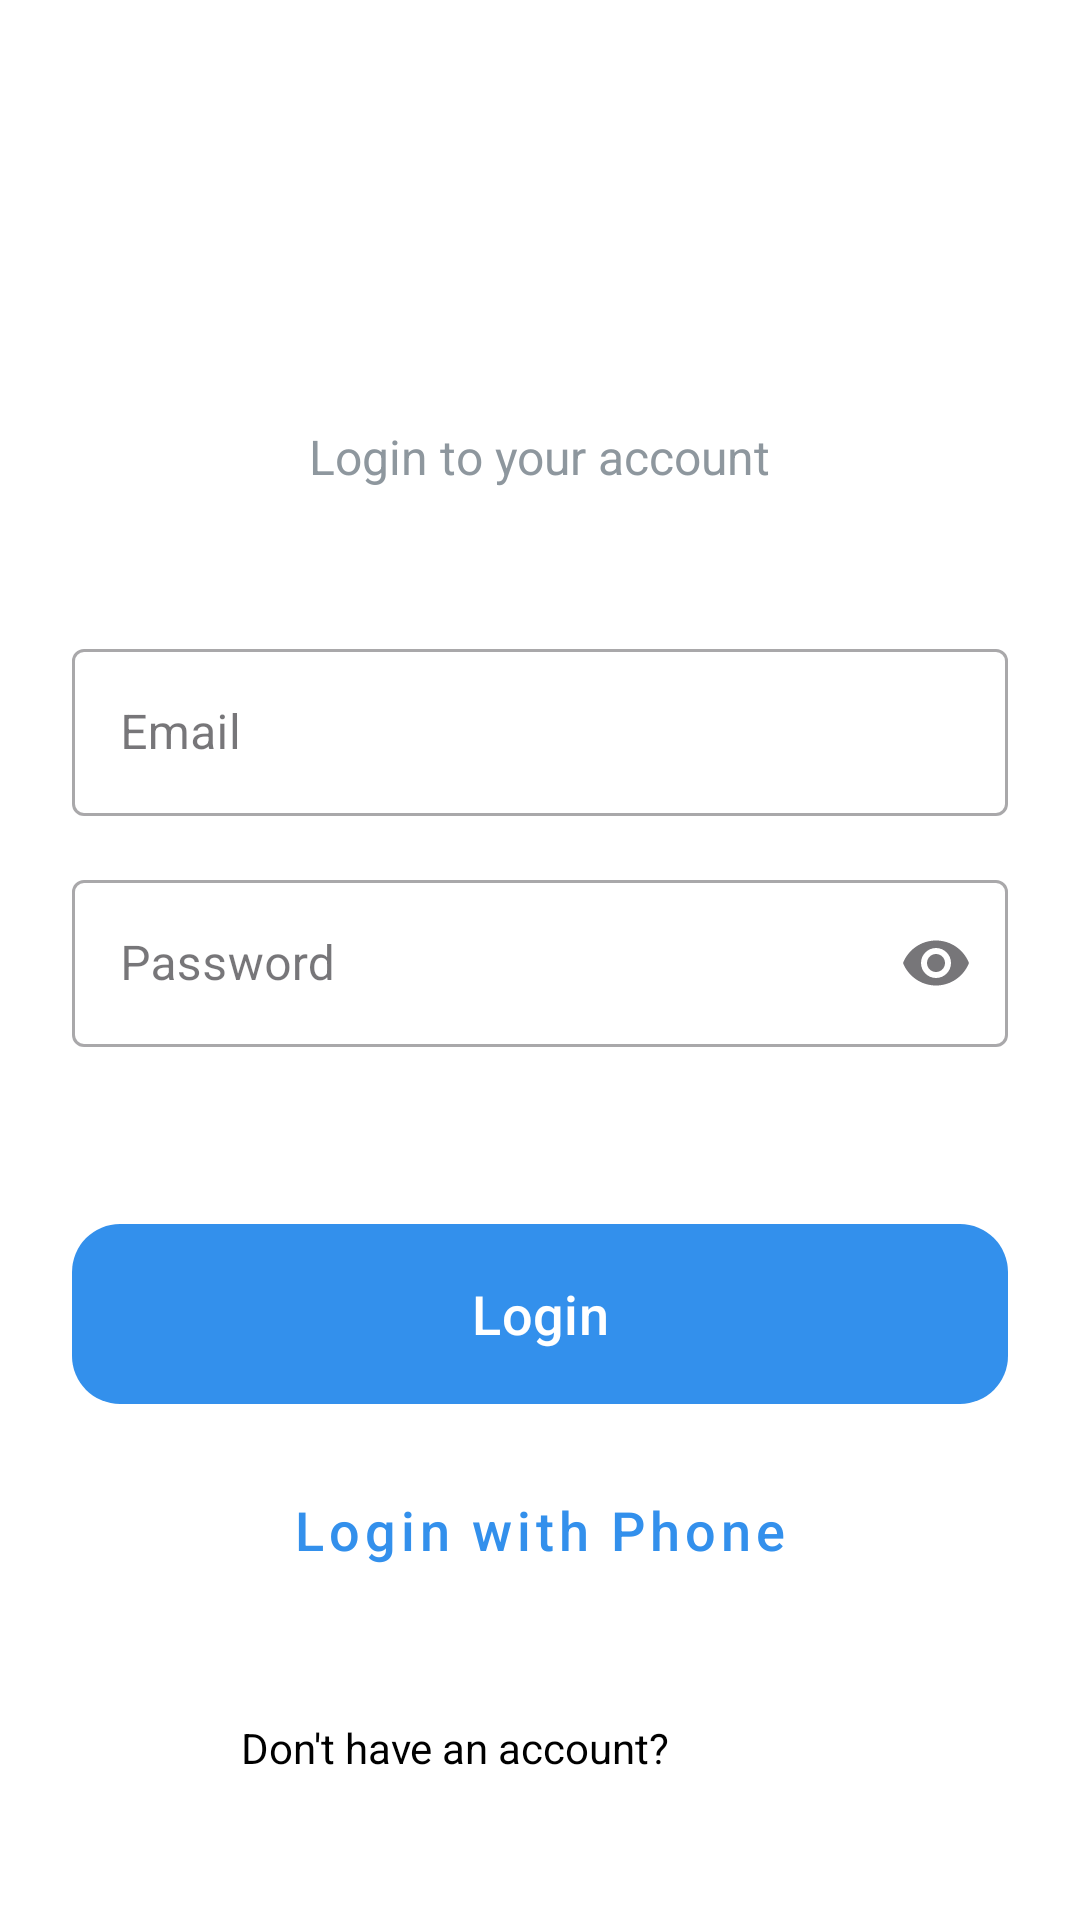

Write the Android layout XML for this screen, with the resource values it uses.
<!-- AndroidManifest.xml: application theme Theme.NexChat -->
<!-- res/layout/activity_login.xml -->
<?xml version="1.0" encoding="utf-8"?>
<androidx.constraintlayout.widget.ConstraintLayout xmlns:android="http://schemas.android.com/apk/res/android"
    xmlns:app="http://schemas.android.com/apk/res-auto"
    xmlns:tools="http://schemas.android.com/tools"
    android:layout_width="match_parent"
    android:layout_height="match_parent"
    android:padding="24dp"
    tools:context=".activities.LoginActivity">

    <TextView
        android:id="@+id/tvLoginTitle"
        android:layout_width="wrap_content"
        android:layout_height="wrap_content"
        android:layout_marginTop="64dp"
        android:text="@string/app_name"
        android:textColor="@color/primary"
        android:textSize="40sp"
        android:textStyle="bold"
        app:layout_constraintEnd_toEndOf="parent"
        app:layout_constraintStart_toStartOf="parent"
        app:layout_constraintTop_toTopOf="parent" />

    <TextView
        android:id="@+id/tvLoginSubtitle"
        android:layout_width="wrap_content"
        android:layout_height="wrap_content"
        android:text="Login to your account"
        android:textColor="@color/gray"
        android:textSize="16sp"
        app:layout_constraintEnd_toEndOf="parent"
        app:layout_constraintStart_toStartOf="parent"
        app:layout_constraintTop_toBottomOf="@+id/tvLoginTitle" />

    <com.google.android.material.textfield.TextInputLayout
        android:id="@+id/tilEmail"
        style="@style/Widget.MaterialComponents.TextInputLayout.OutlinedBox"
        android:layout_width="match_parent"
        android:layout_height="wrap_content"
        android:layout_marginTop="48dp"
        android:hint="Email"
        app:layout_constraintTop_toBottomOf="@+id/tvLoginSubtitle">

        <com.google.android.material.textfield.TextInputEditText
            android:id="@+id/etEmail"
            android:layout_width="match_parent"
            android:layout_height="wrap_content"
            android:inputType="textEmailAddress" />
    </com.google.android.material.textfield.TextInputLayout>

    <com.google.android.material.textfield.TextInputLayout
        android:id="@+id/tilPassword"
        style="@style/Widget.MaterialComponents.TextInputLayout.OutlinedBox"
        android:layout_width="match_parent"
        android:layout_height="wrap_content"
        android:layout_marginTop="16dp"
        android:hint="Password"
        app:endIconMode="password_toggle"
        app:layout_constraintTop_toBottomOf="@+id/tilEmail">

        <com.google.android.material.textfield.TextInputEditText
            android:id="@+id/etPassword"
            android:layout_width="match_parent"
            android:layout_height="wrap_content"
            android:inputType="textPassword" />
    </com.google.android.material.textfield.TextInputLayout>

    <TextView
        android:id="@+id/tvForgotPassword"
        android:layout_width="wrap_content"
        android:layout_height="wrap_content"
        android:layout_marginTop="8dp"
        android:text="Forgot Password?"
        android:textColor="@color/primary"
        android:textStyle="bold"
        app:layout_constraintEnd_toEndOf="parent"
        app:layout_constraintTop_toBottomOf="@+id/tilPassword" />

    <com.google.android.material.button.MaterialButton
        android:id="@+id/btnLogin"
        android:layout_width="match_parent"
        android:layout_height="60dp"
        android:layout_marginTop="32dp"
        android:text="Login"
        android:textSize="18sp"
        android:textAllCaps="false"
        android:backgroundTint="@null"
        android:background="@drawable/bg_button_primary"
        app:cornerRadius="16dp"
        app:layout_constraintTop_toBottomOf="@+id/tvForgotPassword" />

    <com.google.android.material.button.MaterialButton
        android:id="@+id/btnPhoneLogin"
        style="@style/Widget.MaterialComponents.Button.OutlinedButton"
        android:layout_width="match_parent"
        android:layout_height="60dp"
        android:layout_marginTop="12dp"
        android:text="Login with Phone"
        android:textSize="18sp"
        android:textAllCaps="false"
        app:strokeColor="@color/primary"
        app:strokeWidth="2dp"
        app:cornerRadius="16dp"
        app:layout_constraintTop_toBottomOf="@+id/btnLogin" />

    <LinearLayout
        android:layout_width="wrap_content"
        android:layout_height="wrap_content"
        android:layout_marginBottom="24dp"
        android:orientation="horizontal"
        app:layout_constraintBottom_toBottomOf="parent"
        app:layout_constraintEnd_toEndOf="parent"
        app:layout_constraintStart_toStartOf="parent">

        <TextView
            android:layout_width="wrap_content"
            android:layout_height="wrap_content"
            android:text="Don't have an account? "
            android:textColor="@color/black" />

        <TextView
            android:id="@+id/tvRegister"
            android:layout_width="wrap_content"
            android:layout_height="wrap_content"
            android:text="Register"
            android:textColor="@color/primary"
            android:textStyle="bold" />
    </LinearLayout>

    <ProgressBar
        android:id="@+id/progressBar"
        android:layout_width="wrap_content"
        android:layout_height="wrap_content"
        android:visibility="gone"
        app:layout_constraintBottom_toBottomOf="parent"
        app:layout_constraintEnd_toEndOf="parent"
        app:layout_constraintStart_toStartOf="parent"
        app:layout_constraintTop_toTopOf="parent" />

</androidx.constraintlayout.widget.ConstraintLayout>
<!-- resources referenced by this layout -->
<resources>
  <color name="black">#FF000000</color>
  <color name="gray">#8E979E</color>
  <color name="primary">#FFFFFF</color>
  <!-- drawable bg_button_primary (drawable) -->
  <?xml version="1.0" encoding="utf-8"?>
  <ripple xmlns:android="http://schemas.android.com/apk/res/android"
      android:color="#40FFFFFF">
      <item>
          <shape android:shape="rectangle">
              <gradient
                  android:startColor="#6200EE"
                  android:endColor="#8700FF"
                  android:angle="45"/>
              <corners android:radius="16dp" />
          </shape>
      </item>
  </ripple>
  <string name="app_name">NexChat</string>
  <style name="Theme.NexChat" parent="Base.Theme.NexChat" />
  <style name="Base.Theme.NexChat" parent="Theme.Material3.DayNight.NoActionBar">
          <item name="colorPrimary">@color/accent_blue</item>
          <item name="colorOnPrimary">@color/white</item>
          <item name="colorSecondary">@color/secondary</item>
          <item name="colorOnSecondary">?attr/colorOnSurface</item>
          <item name="android:statusBarColor">@color/primary</item>
          <item name="android:windowLightStatusBar">true</item>
          <item name="android:windowBackground">@color/background</item>
          <item name="android:navigationBarColor">@color/background</item>
      </style>
  <color name="accent_blue">#3390EC</color>
  <color name="white">#FFFFFFFF</color>
  <color name="secondary">#F4F4F5</color>
  <color name="background">#FFFFFF</color>
</resources>
